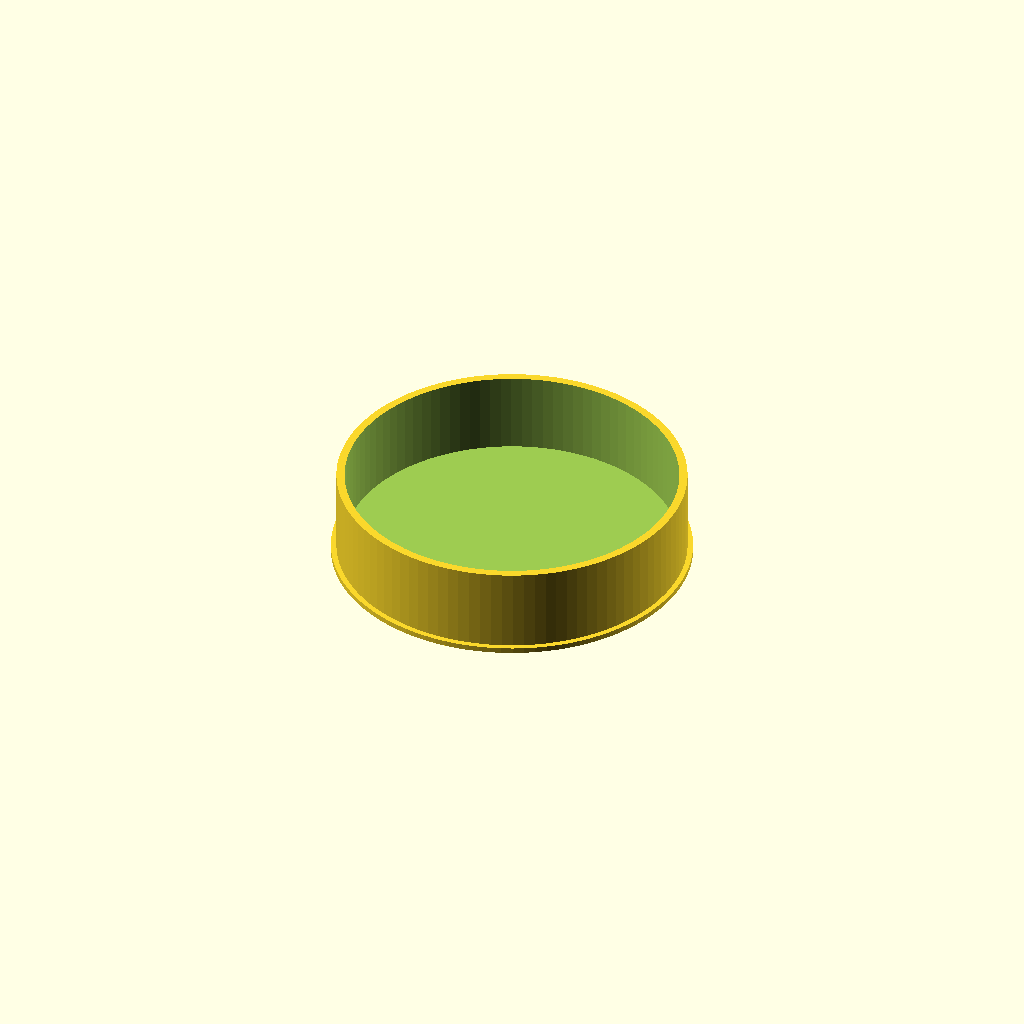
Cell 1 — every parameter at its default value.
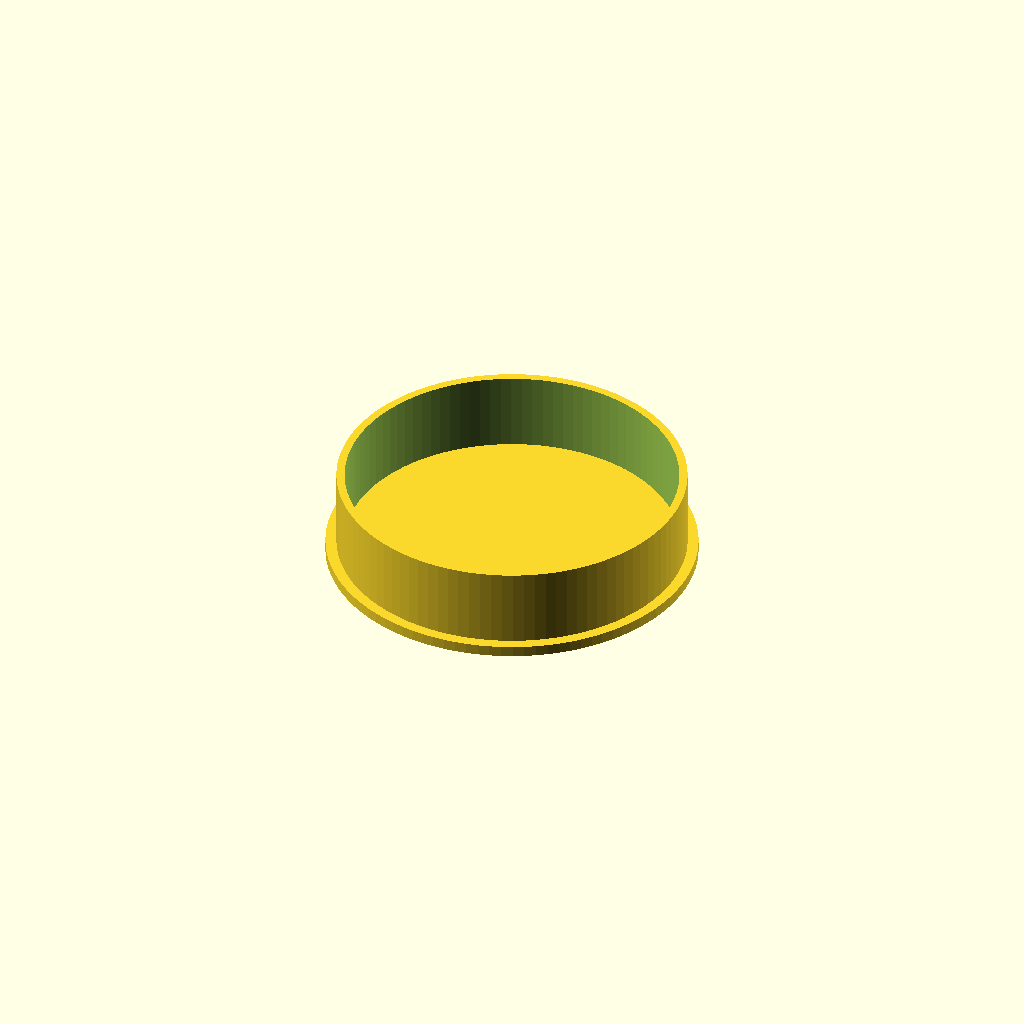
Cell 2: the same model with overlap = 2.
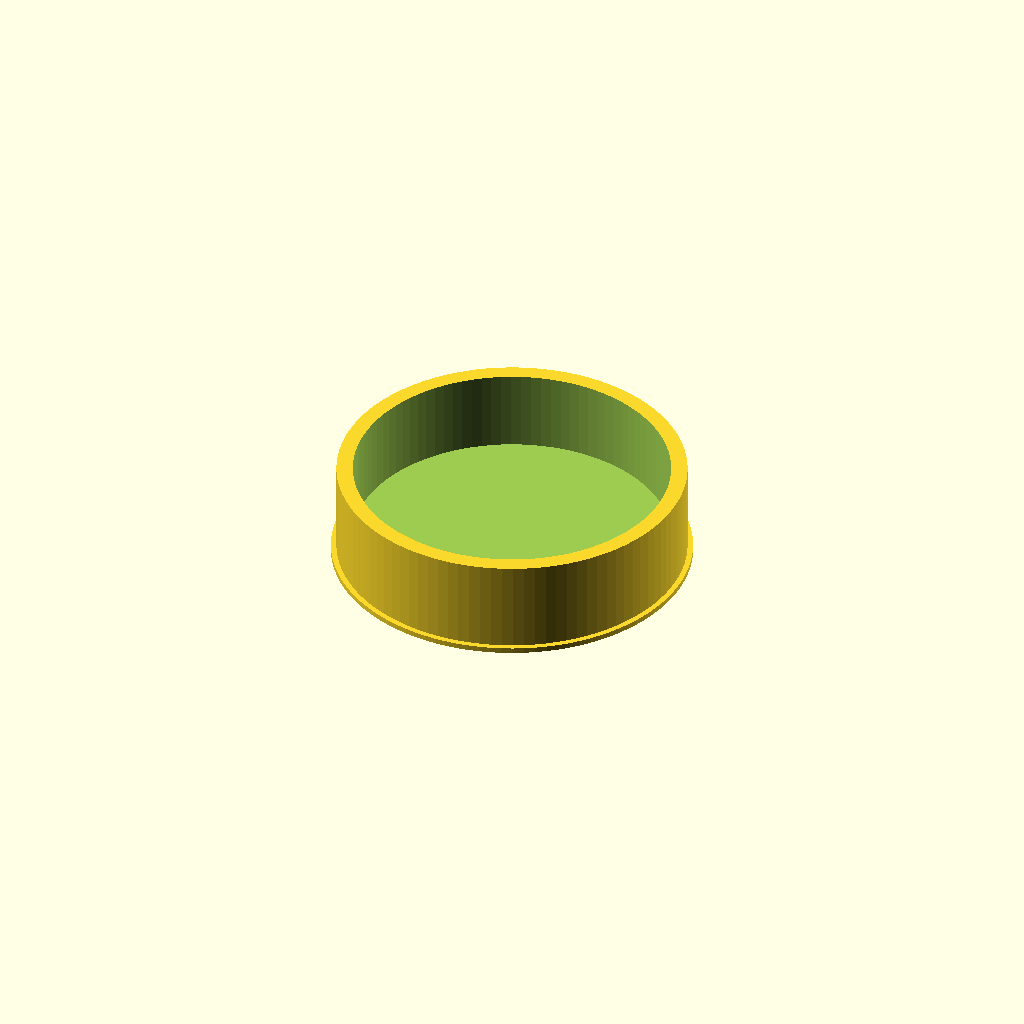
Cell 3: wallThickness = 3 (everything else at default).
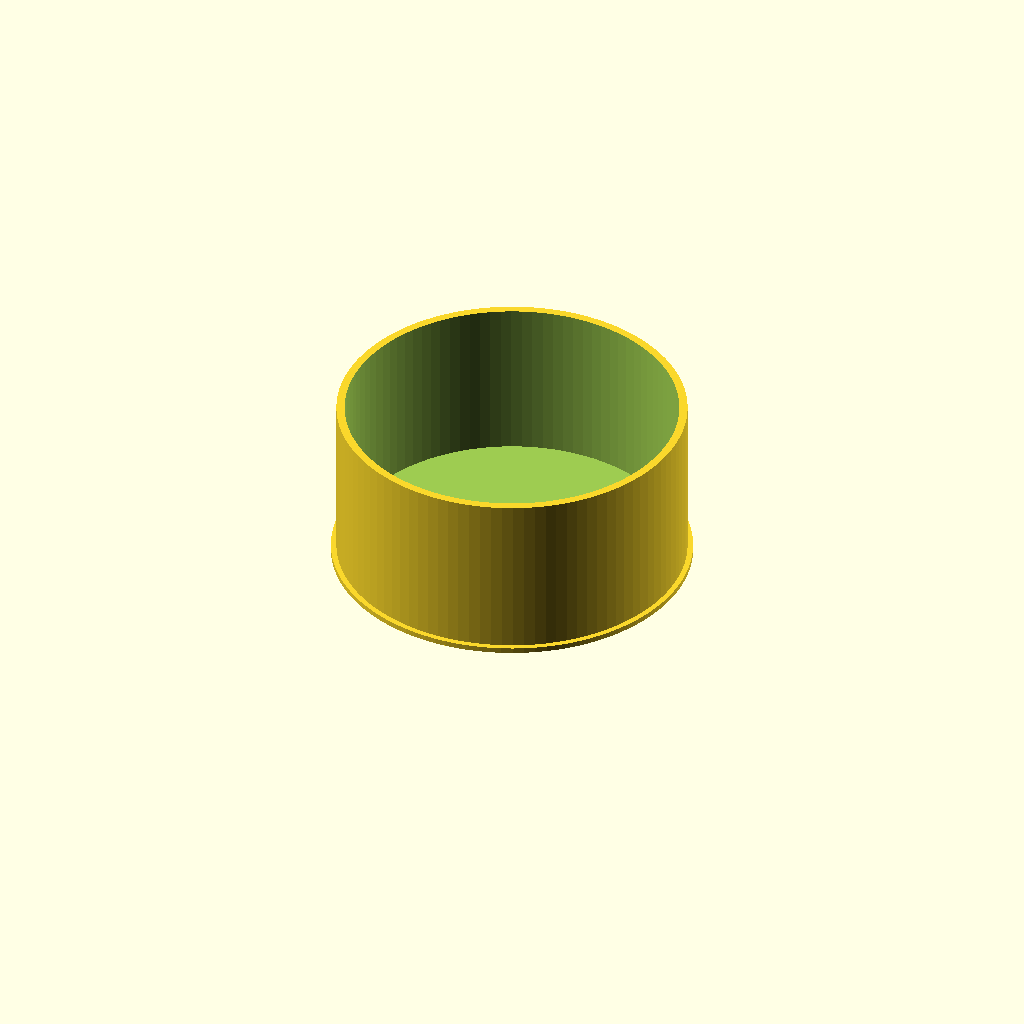
Cell 4: inset = 30 (everything else at default).
All cells are drawn from one camera (rotation 55°, 0°, 25°, orthographic, colour scheme Cornfield), so only the parameter changes between them.
OpenSCAD source file GarageWallPlugs.scad:
$fn = 100;
overlap = 1;
wallThickness = 1.5;
inset = 15;
gap = 0.1;

module plug(diameter) {
    difference() {
        translate([0,0,(wallThickness + inset)/2])
        cylinder(h = wallThickness + inset, d = diameter, center = true);
        translate([0,0,wallThickness + (inset + gap)/2])
            cylinder(h = inset + gap, d = diameter - 2*wallThickness, center = true);
    }
    translate([0,0,overlap/2])
        cylinder(h = overlap, d = diameter + 2 * overlap,
            center = true);
}

//plug(76);
//translate([100, 0, 0])
//    plug(64);
translate([0, 100, 0])
    plug(64);
Customizer parameters (derived from the source; name, type, default, range or options):
overlap: number, default 1
wallThickness: number, default 1.5
inset: number, default 15
gap: number, default 0.1
